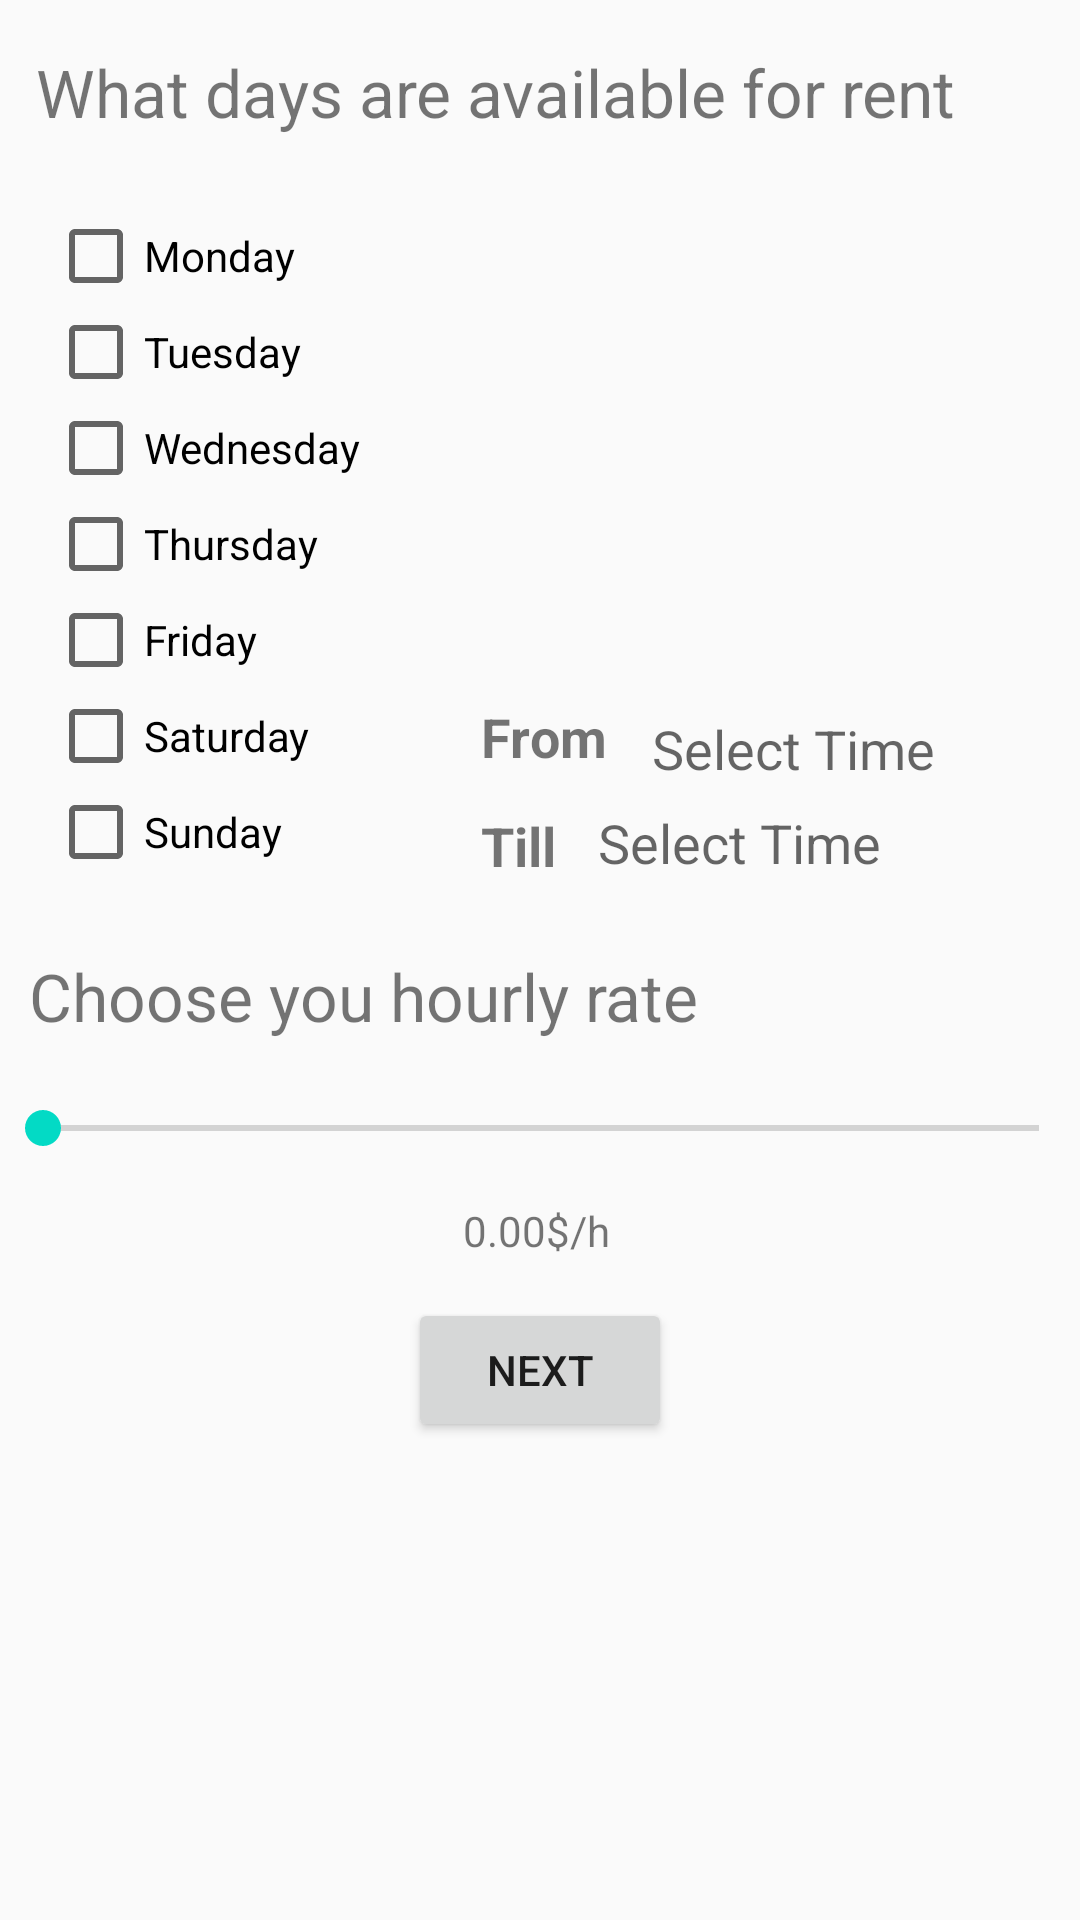

The Android layout XML behind this screen, and the referenced resources:
<!-- AndroidManifest.xml: application theme AppTheme -->
<!-- res/layout/fragment_add_location.xml -->
<?xml version="1.0" encoding="utf-8"?>
<androidx.constraintlayout.widget.ConstraintLayout
    xmlns:android="http://schemas.android.com/apk/res/android"
    xmlns:app="http://schemas.android.com/apk/res-auto" xmlns:tools="http://schemas.android.com/tools"
    android:layout_width="match_parent"
    android:layout_height="match_parent"
    android:background="?android:attr/windowBackground"
    tools:context=".fragments.AddLocationFragment" tools:layout_editor_absoluteY="81dp">

    <TextView
        android:layout_width="323dp"
        android:layout_height="wrap_content"
        android:text="@string/what_days_are_available_for_rent"
        android:ems="10"
        android:id="@+id/tv_days_available"
        android:background="@null"
        android:textSize="22sp"
        android:layout_above="@id/address_layout"
        android:layout_marginTop="8dp"
        app:layout_constraintTop_toBottomOf="@+id/address_layout" android:layout_marginStart="4dp"
        app:layout_constraintStart_toStartOf="@+id/address_layout" android:layout_marginLeft="4dp"/>
    <TextView
        android:layout_width="333dp"
        android:layout_height="wrap_content"
        android:text="@string/choose_your_hourly_rate"
        android:ems="10"
        android:id="@+id/tv_days_available6"
        android:background="@null"
        android:textSize="22sp"
        android:layout_above="@id/address_layout"
        app:layout_constraintEnd_toEndOf="parent"
        android:layout_marginTop="24dp" app:layout_constraintTop_toBottomOf="@+id/linearLayout"
        app:layout_constraintStart_toStartOf="parent" android:layout_marginLeft="8dp"
        android:layout_marginStart="8dp" app:layout_constraintHorizontal_bias="0.093"/>

    <TextView
        android:id="@+id/tv_days_availible2"
        android:layout_width="65dp"
        android:layout_height="wrap_content"
        android:layout_above="@id/address_layout"
        android:layout_marginStart="40dp"
        android:layout_marginLeft="40dp"
        android:layout_marginTop="188dp"
        android:background="@null"
        android:ems="10"
        android:text="@string/from"
        android:textSize="18sp"
        android:textStyle="bold"
        app:layout_constraintStart_toEndOf="@+id/linearLayout"
        app:layout_constraintTop_toBottomOf="@+id/tv_days_available" />

    <TextView
        android:id="@+id/tv_from_time"
        android:layout_width="wrap_content"
        android:layout_height="wrap_content"
        android:layout_above="@id/address_layout"
        android:layout_marginStart="8dp"
        android:layout_marginLeft="8dp"
        android:layout_marginTop="4dp"
        android:layout_marginEnd="8dp"
        android:layout_marginRight="8dp"
        android:background="@null"
        android:ems="10"
        android:hint="@string/select_time"
        android:textSize="18sp"
        app:layout_constraintEnd_toEndOf="parent"
        app:layout_constraintHorizontal_bias="0.177"
        app:layout_constraintStart_toEndOf="@+id/tv_days_availible2"
        app:layout_constraintTop_toTopOf="@+id/tv_days_availible2" />

    <TextView
        android:id="@+id/tv_to_time"
        android:layout_width="191dp"
        android:layout_height="wrap_content"
        android:layout_above="@id/address_layout"
        android:layout_marginStart="8dp"
        android:layout_marginLeft="8dp"
        android:layout_marginTop="8dp"
        android:layout_marginBottom="8dp"
        android:background="@null"
        android:ems="10"
        android:hint="@string/select_time"
        android:textSize="18sp"
        app:layout_constraintBottom_toBottomOf="@+id/tv_days_availible3"
        app:layout_constraintEnd_toEndOf="parent"
        app:layout_constraintHorizontal_bias="0.533"
        app:layout_constraintStart_toEndOf="@+id/tv_days_availible3"
        app:layout_constraintTop_toBottomOf="@+id/tv_from_time"
        app:layout_constraintVertical_bias="0.125" />

    <TextView
        android:id="@+id/tv_days_availible3"
        android:layout_width="65dp"
        android:layout_height="wrap_content"
        android:layout_above="@id/address_layout"
        android:layout_marginTop="12dp"
        android:background="@null"
        android:ems="10"
        android:text="@string/to"
        android:textSize="18sp"
        android:textStyle="bold"
        app:layout_constraintStart_toStartOf="@+id/tv_days_availible2"
        app:layout_constraintTop_toBottomOf="@+id/tv_days_availible2" />
    <LinearLayout
        android:layout_width="0dp"
        android:layout_height="wrap_content"
        android:id="@+id/address_layout"
        android:background="@drawable/rounded_search_bar"
        android:layout_marginLeft="8dp"
        android:layout_marginRight="8dp"
        app:layout_constraintStart_toStartOf="parent"
        app:layout_constraintEnd_toEndOf="parent" app:layout_constraintHorizontal_bias="0.0"
        android:layout_marginTop="8dp" app:layout_constraintTop_toTopOf="parent"
        android:orientation="horizontal">
        
            
            
            
            
            
    </LinearLayout>
    <SeekBar
        android:layout_width="364dp"
        android:layout_height="43dp"
        android:id="@+id/sb_rate" android:layout_marginTop="8dp"
        app:layout_constraintTop_toBottomOf="@+id/tv_days_available6" app:layout_constraintStart_toStartOf="parent"
        android:layout_marginLeft="8dp" android:layout_marginStart="8dp" app:layout_constraintEnd_toEndOf="parent"
        android:layout_marginEnd="8dp" android:layout_marginRight="8dp"/>
    <TextView
        android:text="@string/_0"
        android:layout_width="64dp"
        android:layout_height="25dp"
        android:id="@+id/tv_rate"
        app:layout_constraintTop_toBottomOf="@+id/sb_rate" app:layout_constraintEnd_toEndOf="@+id/sb_rate"
        app:layout_constraintStart_toStartOf="@+id/sb_rate" app:layout_constraintHorizontal_bias="0.496"
        android:gravity="center"
        />

    <LinearLayout
        android:id="@+id/linearLayout"
        android:layout_width="0dp"
        android:layout_height="wrap_content"
        android:layout_marginStart="16dp"
        android:layout_marginLeft="16dp"
        android:layout_marginTop="24dp"
        android:orientation="vertical"
        app:layout_constraintStart_toStartOf="parent"
        app:layout_constraintTop_toBottomOf="@+id/tv_days_available">

        <CheckBox
            android:id="@+id/checkbox_monday"
            android:layout_width="wrap_content"
            android:layout_height="wrap_content"
            android:text="@string/monday" />

        <CheckBox
            android:id="@+id/checkbox_tuesday"
            android:layout_width="wrap_content"
            android:layout_height="wrap_content"
            android:text="@string/tuesday" />

        <CheckBox
            android:id="@+id/checkbox_wednesday"
            android:layout_width="wrap_content"
            android:layout_height="wrap_content"
            android:text="@string/wednesday" />

        <CheckBox
            android:id="@+id/checkbox_thursday"
            android:layout_width="wrap_content"
            android:layout_height="wrap_content"
            android:text="@string/thursday" />

        <CheckBox
            android:id="@+id/checkbox_friday"
            android:layout_width="wrap_content"
            android:layout_height="wrap_content"
            android:text="@string/friday" />

        <CheckBox
            android:id="@+id/checkbox_saturday"
            android:layout_width="wrap_content"
            android:layout_height="wrap_content"
            android:text="@string/saturday" />

        <CheckBox
            android:id="@+id/checkbox_sunday"
            android:layout_width="wrap_content"
            android:layout_height="wrap_content"
            android:text="@string/sunday" />


    </LinearLayout>
    <Button
        android:text="@string/next"
        android:layout_width="wrap_content"
        android:layout_height="wrap_content"
        android:id="@+id/button_next"
        app:layout_constraintStart_toStartOf="parent"
        android:layout_marginLeft="8dp" android:layout_marginStart="8dp" app:layout_constraintEnd_toEndOf="parent"
        android:layout_marginEnd="8dp" android:layout_marginRight="8dp"
        android:layout_marginBottom="32dp"
        app:layout_constraintBottom_toBottomOf="parent" android:layout_marginTop="10dp"
        app:layout_constraintTop_toBottomOf="@+id/tv_rate" app:layout_constraintVertical_bias="0.0"/>


</androidx.constraintlayout.widget.ConstraintLayout>
<!-- resources referenced by this layout -->
<resources>
  <!-- drawable rounded_search_bar (drawable) -->
  <?xml version="1.0" encoding="utf-8"?>
  <shape xmlns:android="http://schemas.android.com/apk/res/android">
      <solid android:color="@android:color/white"/>
      <corners android:radius="35dp"/>
      <stroke android:width="3dip" android:color="#B1BCBE" />
  </shape>
  <string name="_0">0.00$/h</string>
  <string name="choose_your_hourly_rate">Choose you hourly rate</string>
  <string name="friday">Friday</string>
  <string name="from">From</string>
  <string name="monday">Monday</string>
  <string name="next">Next</string>
  <string name="saturday">Saturday</string>
  <string name="select_time">Select Time</string>
  <string name="sunday">Sunday</string>
  <string name="thursday">Thursday</string>
  <string name="to">Till</string>
  <string name="tuesday">Tuesday</string>
  <string name="wednesday">Wednesday</string>
  <string name="what_days_are_available_for_rent">What days are available for rent</string>
  <style name="AppTheme" parent="Theme.AppCompat.Light.DarkActionBar">
          
          <item name="colorPrimary">@color/colorPrimary</item>
          <item name="colorPrimaryDark">@color/colorPrimaryDark</item>
          <item name="colorAccent">@color/colorAccent</item>
      </style>
  <!-- not gathered from this repository: default colours our renderer supplied (Android Studio template values) -->
  <color name="colorPrimary">#FF6200EE</color>
  <color name="colorPrimaryDark">#FF3700B3</color>
  <color name="colorAccent">#FF03DAC5</color>
</resources>
